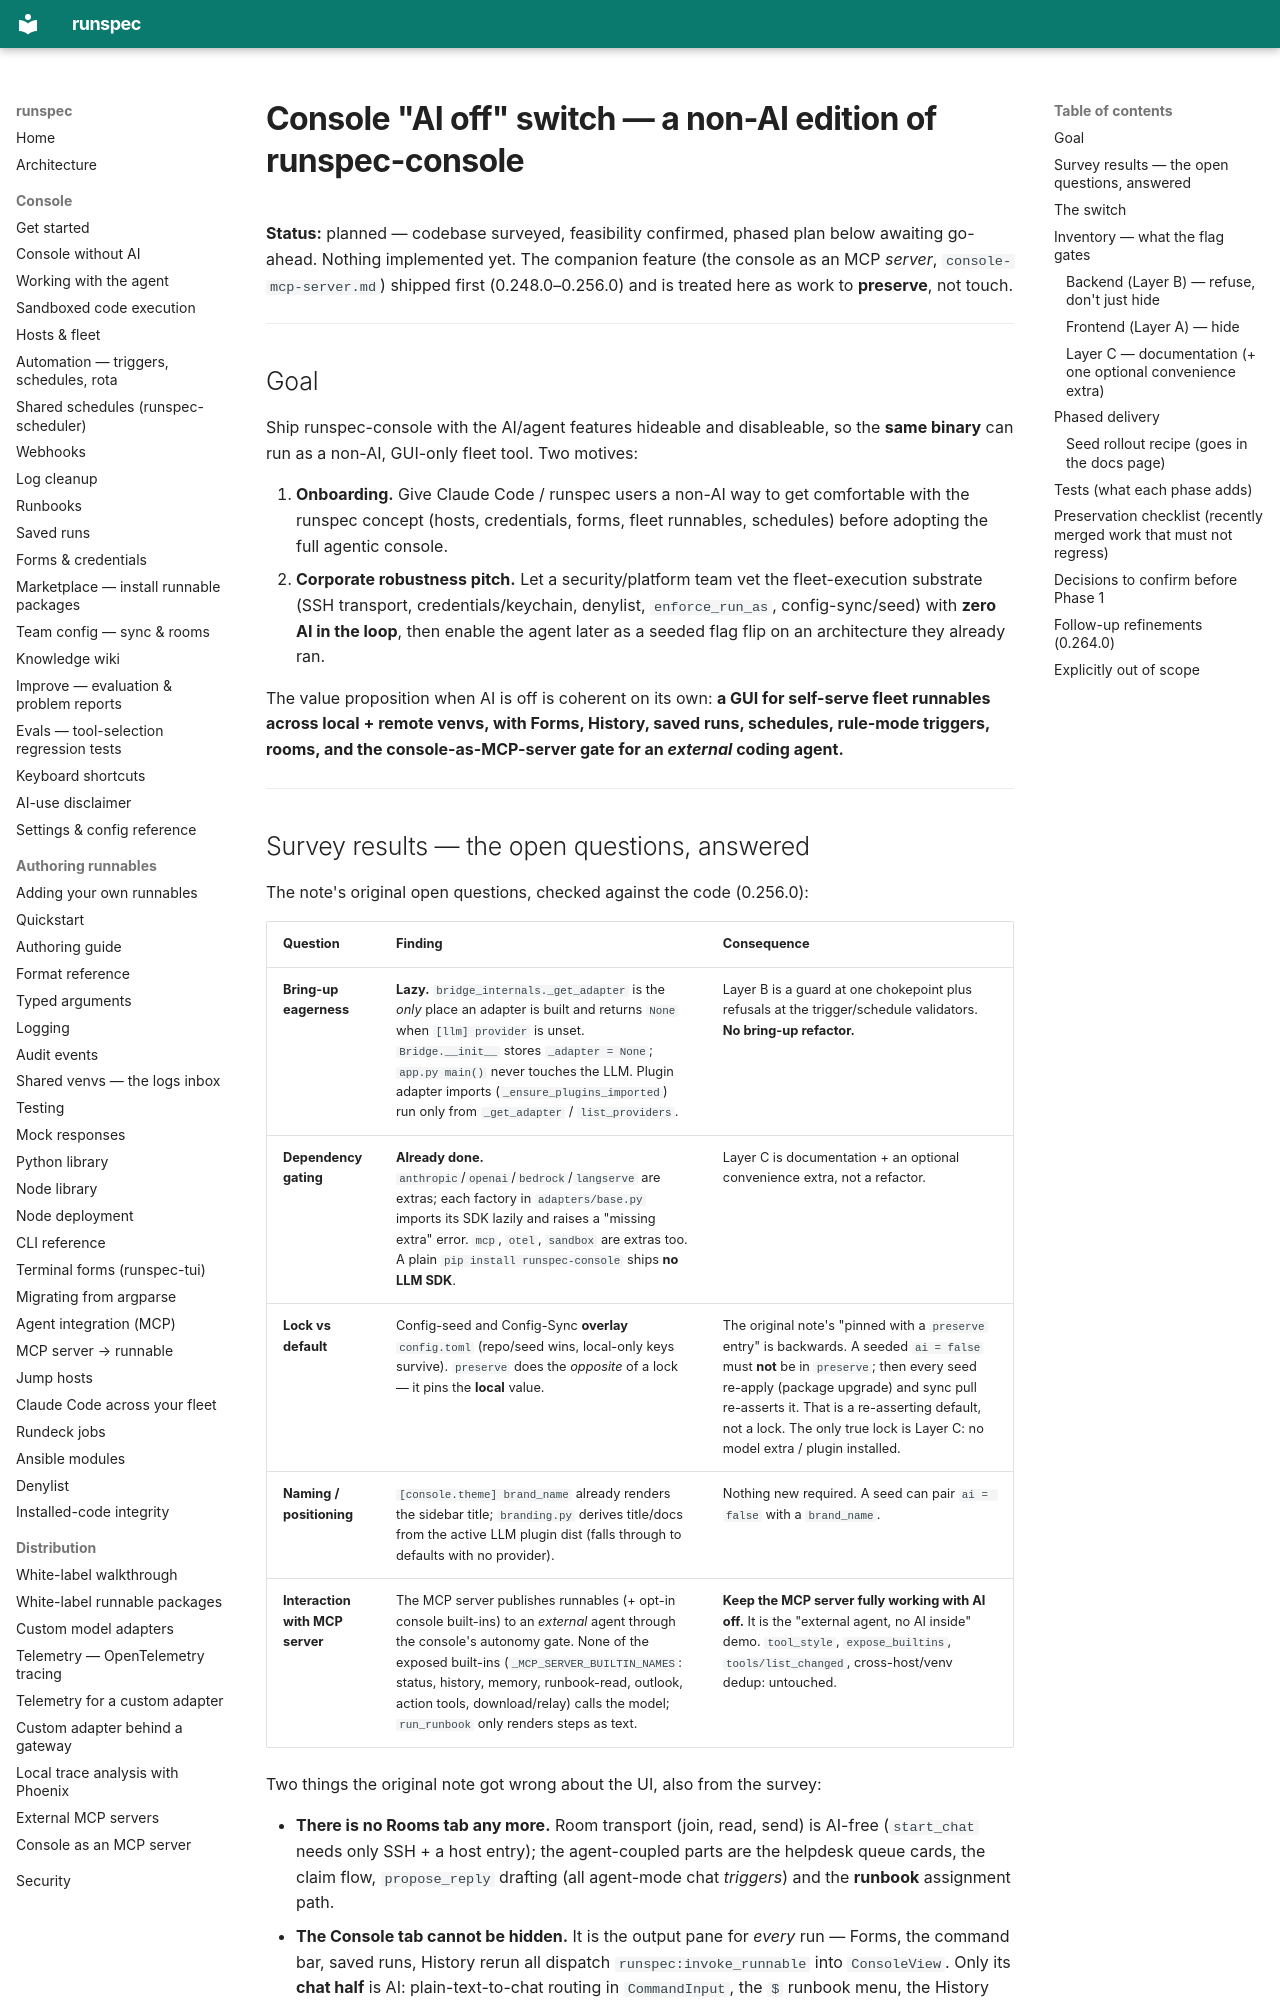

repository: runspec-app/runspec · page: design/console-ai-off-switch/index.html · generator: mkdocs

# Console "AI off" switch — a non-AI edition of runspec-console

**Status:** planned — codebase surveyed, feasibility confirmed, phased plan below
awaiting go-ahead. Nothing implemented yet. The companion feature (the console as
an MCP *server*, `console-mcp-server.md`) shipped first (0.248.0–0.256.0) and is
treated here as work to **preserve**, not touch.

---

## Goal

Ship runspec-console with the AI/agent features hideable and disableable, so the
**same binary** can run as a non-AI, GUI-only fleet tool. Two motives:

1. **Onboarding.** Give Claude Code / runspec users a non-AI way to get
   comfortable with the runspec concept (hosts, credentials, forms, fleet
   runnables, schedules) before adopting the full agentic console.
2. **Corporate robustness pitch.** Let a security/platform team vet the
   fleet-execution substrate (SSH transport, credentials/keychain, denylist,
   `enforce_run_as`, config-sync/seed) with **zero AI in the loop**, then enable
   the agent later as a seeded flag flip on an architecture they already ran.

The value proposition when AI is off is coherent on its own: **a GUI for
self-serve fleet runnables across local + remote venvs, with Forms, History,
saved runs, schedules, rule-mode triggers, rooms, and the console-as-MCP-server
gate for an *external* coding agent.**

---
